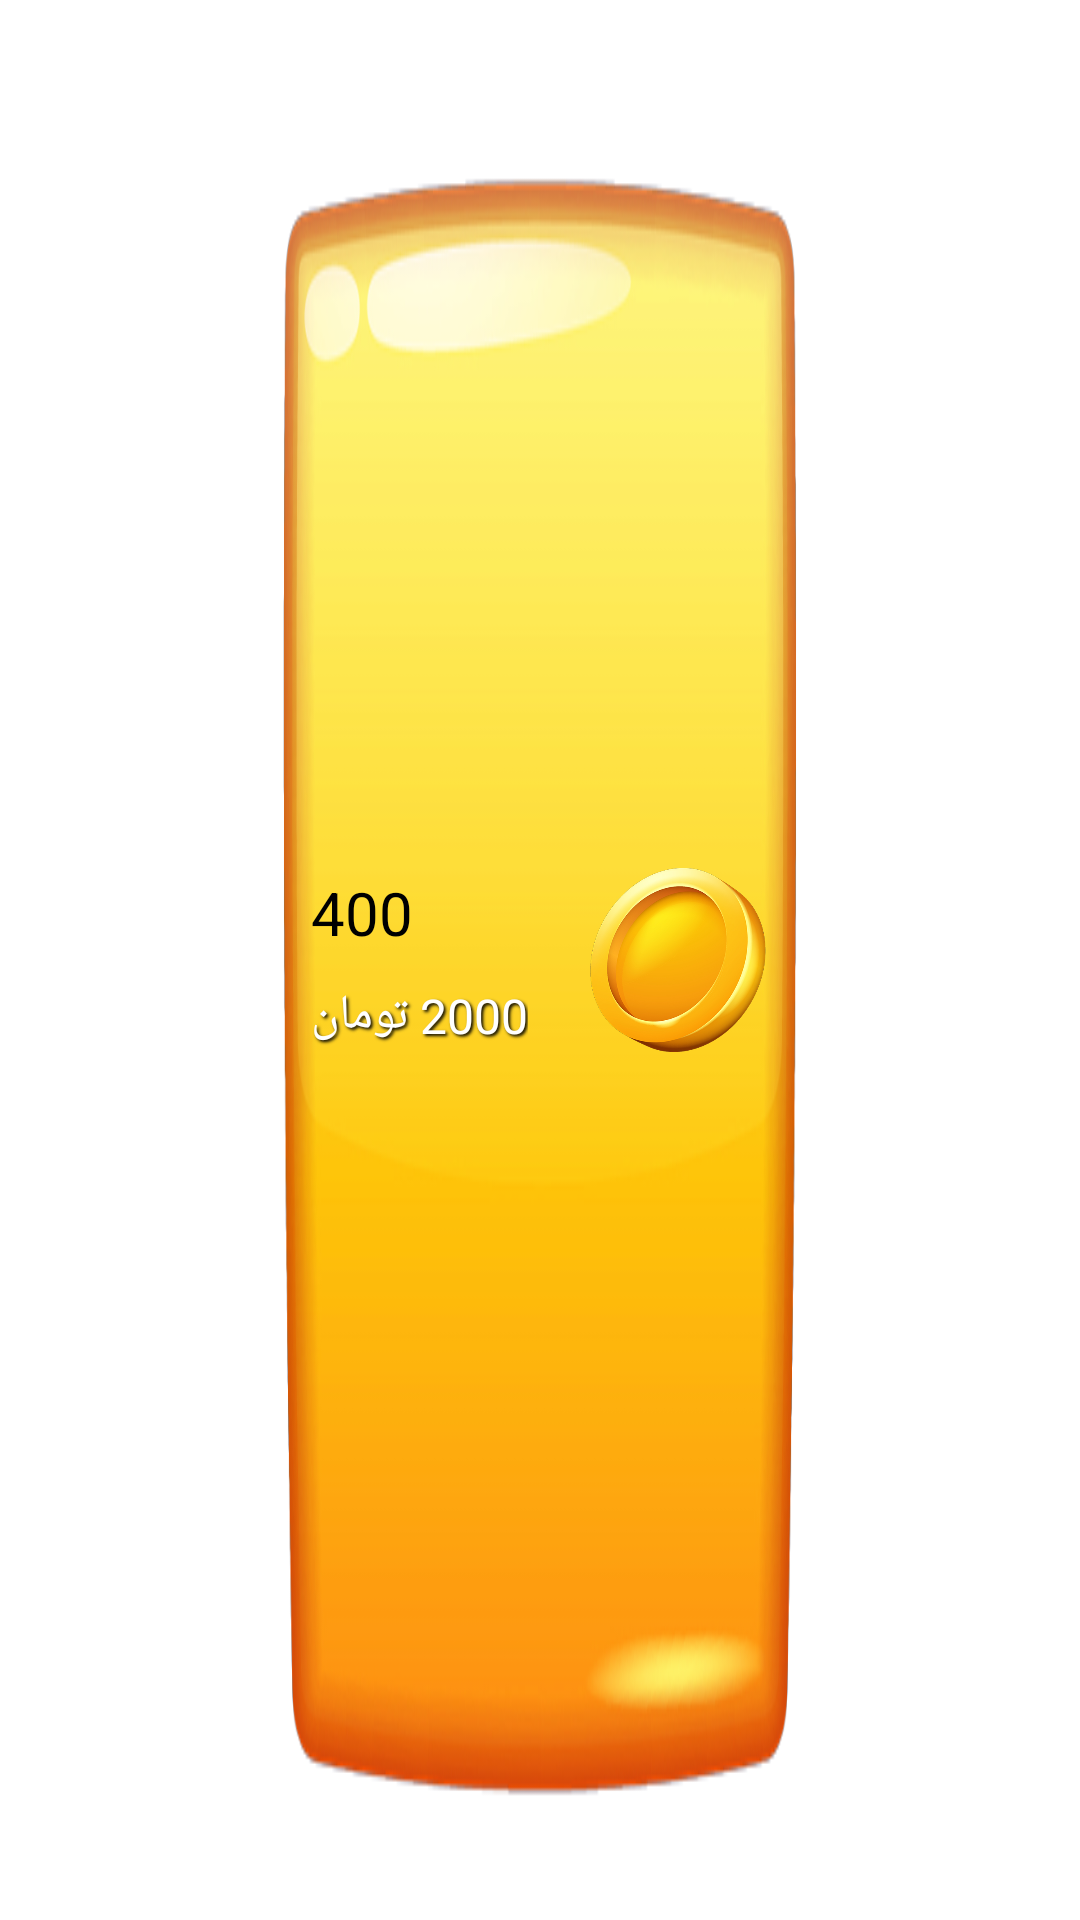

Write the Android layout XML for this screen, with the resource values it uses.
<!-- AndroidManifest.xml: application theme Theme.Amirza -->
<!-- res/layout/custom_shop.xml -->
<?xml version="1.0" encoding="utf-8"?>
<LinearLayout xmlns:android="http://schemas.android.com/apk/res/android"
    android:layout_width="match_parent"
    android:orientation="vertical"
    android:layoutDirection="ltr"
    android:id="@+id/line_view"
    android:layout_height="150dp">


    <LinearLayout
        android:layout_width="180dp"
        android:background="@drawable/tomansekke2"
        android:layout_gravity="center"
        android:gravity="center"
        android:layout_height="match_parent">

        <LinearLayout
            android:layout_width="wrap_content"
            android:orientation="vertical"
            android:layout_marginRight="15dp"
            android:gravity="center|left"
            android:layout_height="wrap_content">

            <LinearLayout
                android:layout_width="wrap_content"
                android:layout_marginLeft="5dp"
                android:layout_marginBottom="10dp"
                android:id="@+id/li_coin"
                android:gravity="center"
                android:layout_height="wrap_content">

                <TextView
                    android:id="@+id/txt_coin"
                    android:layout_width="wrap_content"
                    android:layout_height="wrap_content"
                    android:gravity="center"
                    android:text="400"
                    android:textColor="@color/black"
                    android:textSize="20sp" />

                <ImageView
                    android:layout_width="24dp"
                    android:visibility="gone"
                    android:id="@+id/img_coin"
                    android:layout_marginLeft="5dp"
                    android:src="@drawable/img_coin"
                    android:layout_height="24dp"/>


            </LinearLayout>

            <TextView
                android:layout_width="wrap_content"
                android:id="@+id/txt_price"
                android:shadowColor="@color/black"
                android:shadowDx="2"
                android:shadowDy="2"
                android:shadowRadius="2"
                android:textAllCaps="true"
                android:layout_marginLeft="5dp"
                android:textColor="@color/white"
                android:textSize="16sp"
                android:gravity="center"
                android:text="2000 تومان"
                android:layout_height="wrap_content"/>

        </LinearLayout>



        <ImageView
            android:id="@+id/img_shop"
            android:layout_width="70dp"
            android:layout_height="70dp"
            android:src="@drawable/img_coin"
            android:visibility="visible" />



    </LinearLayout>





</LinearLayout>
<!-- resources referenced by this layout -->
<resources>
  <color name="black">#FF000000</color>
  <color name="white">#FFFFFFFF</color>
  <!-- drawable img_coin: png bitmap (drawable, 171398 bytes) -->
  <!-- drawable tomansekke2: png bitmap (drawable, 79054 bytes) -->
  <style name="Theme.Amirza" parent="Theme.MaterialComponents.DayNight.NoActionBar">
          
          <item name="colorPrimary">@color/purple_500</item>
          <item name="colorPrimaryVariant">@color/purple_700</item>
          <item name="colorOnPrimary">@color/white</item>
          
          <item name="colorSecondary">@color/teal_200</item>
          <item name="colorSecondaryVariant">@color/teal_700</item>
          <item name="colorOnSecondary">@color/black</item>
          
          <item name="android:statusBarColor" tools:targetApi="l">?attr/colorPrimaryVariant</item>
          
      </style>
  <color name="purple_500">#82b1ff</color>
  <color name="purple_700">#82b1ff</color>
  <color name="teal_200">#82b1ff</color>
  <color name="teal_700">#00bfa5</color>
</resources>
